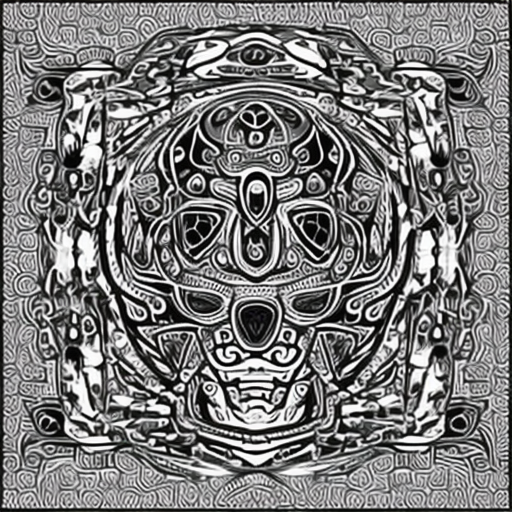
Generation parameters embedded in this image by AUTOMATIC1111 Stable Diffusion web UI or a fork of it (Forge, ...) (PNG 'parameters' text chunk):
artstyle
Steps: 50, Sampler: DDIM, CFG scale: 10, Seed: 471908442, Size: 512x512, Model hash: cc6cb27103, Model: models_v1-5-pruned-emaonly